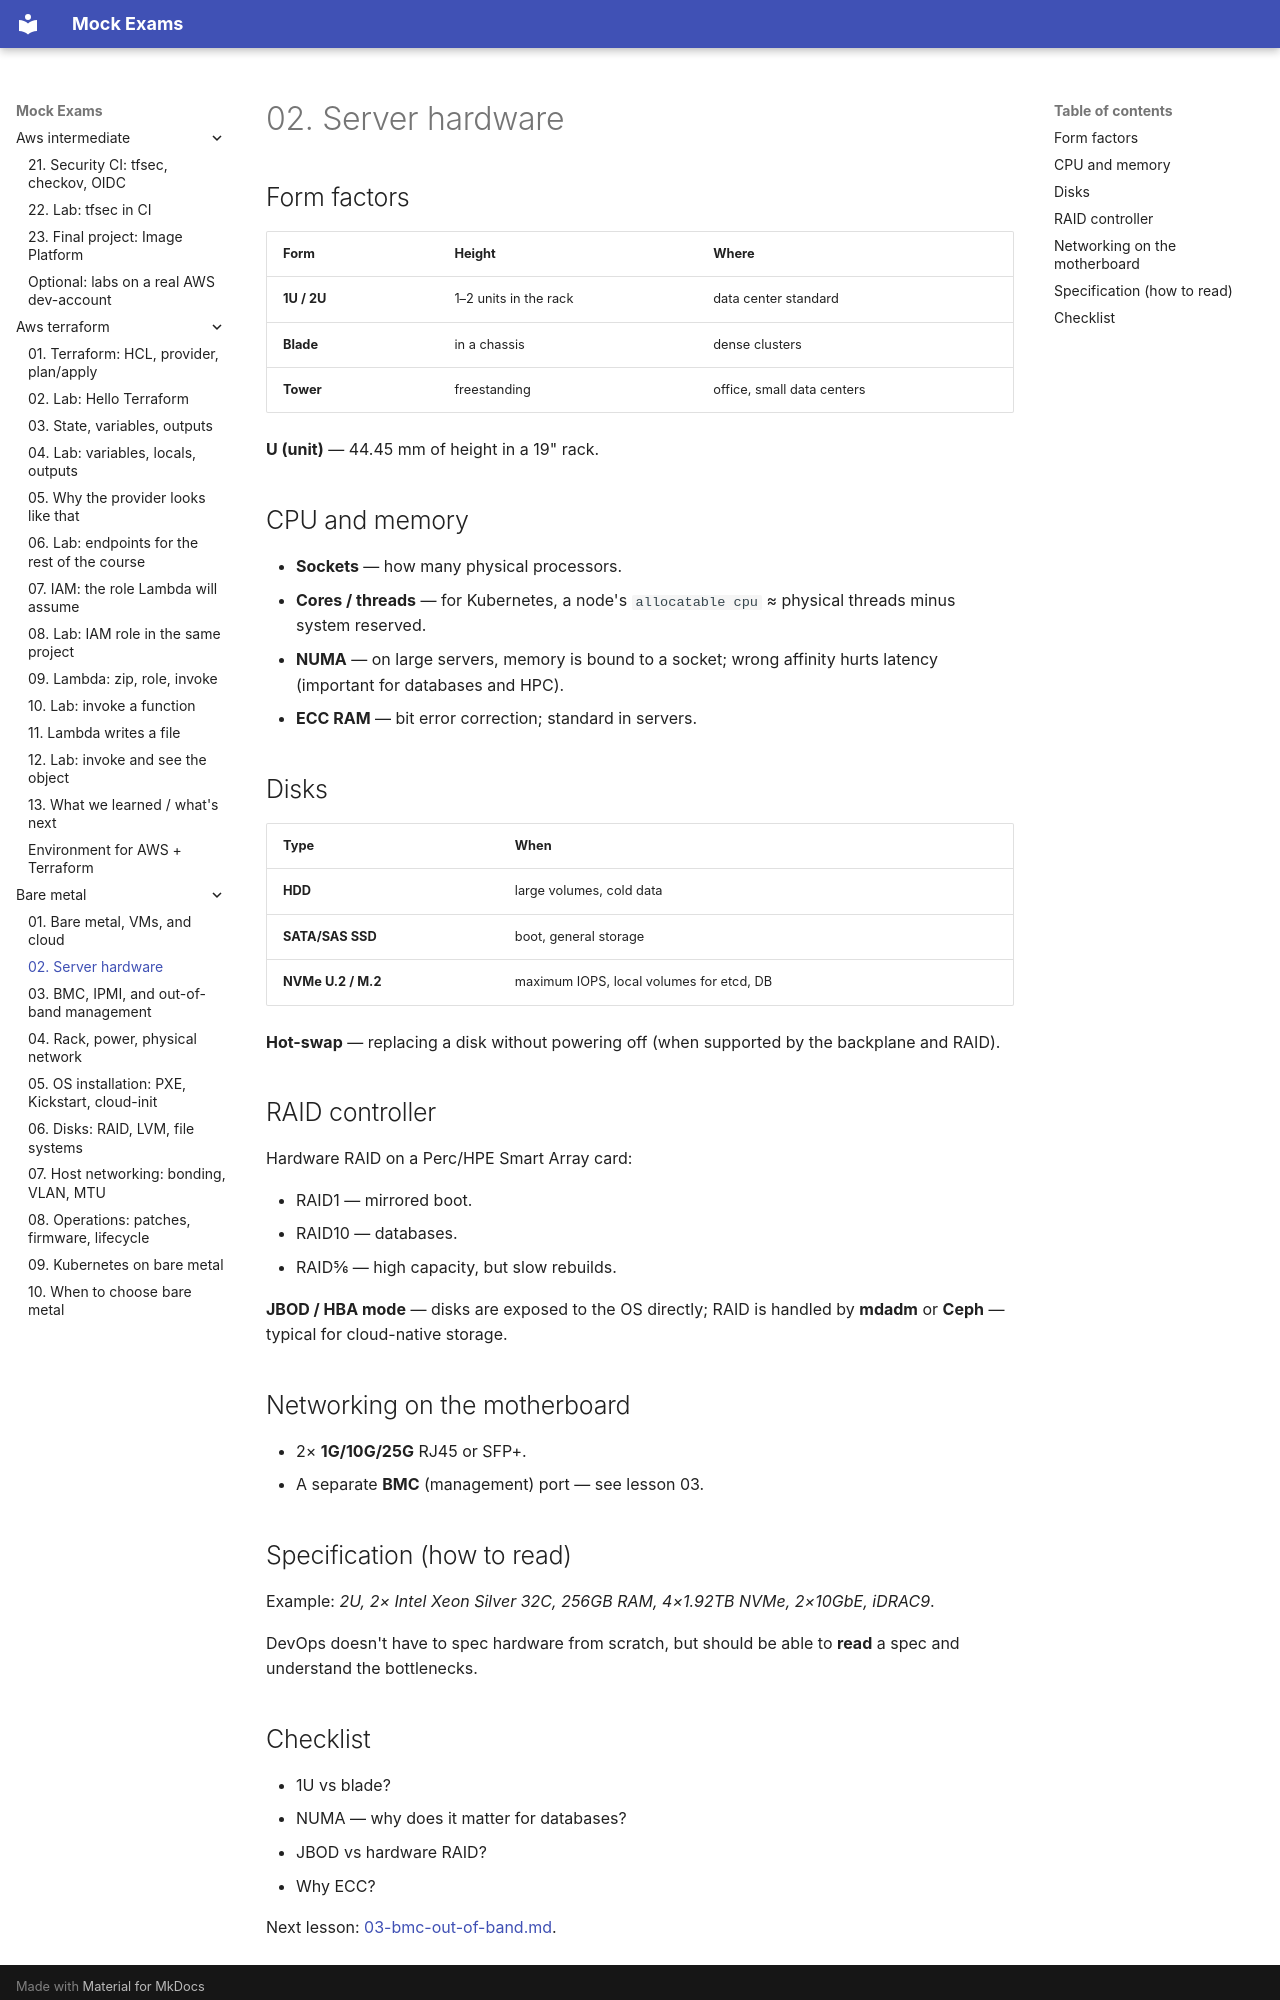

repository: FedorArbuzov/mock-exams · page: bare-metal/02-server-hardware/index.html · generator: mkdocs

# 02. Server hardware

## Form factors

| Form | Height | Where |
|---|---|---|
| **1U / 2U** | 1–2 units in the rack | data center standard |
| **Blade** | in a chassis | dense clusters |
| **Tower** | freestanding | office, small data centers |

**U (unit)** — 44.45 mm of height in a 19" rack.

## CPU and memory

- **Sockets** — how many physical processors.
- **Cores / threads** — for Kubernetes, a node's `allocatable cpu` ≈ physical threads minus system reserved.
- **NUMA** — on large servers, memory is bound to a socket; wrong affinity hurts latency (important for databases and HPC).
- **ECC RAM** — bit error correction; standard in servers.

## Disks

| Type | When |
|---|---|
| **HDD** | large volumes, cold data |
| **SATA/SAS SSD** | boot, general storage |
| **NVMe U.2 / M.2** | maximum IOPS, local volumes for etcd, DB |

**Hot-swap** — replacing a disk without powering off (when supported by the backplane and RAID).

## RAID controller

Hardware RAID on a Perc/HPE Smart Array card:

- RAID1 — mirrored boot.
- RAID10 — databases.
- RAID5/6 — high capacity, but slow rebuilds.

**JBOD / HBA mode** — disks are exposed to the OS directly; RAID is handled by **mdadm** or **Ceph** — typical for cloud-native storage.

## Networking on the motherboard

- 2× **1G/10G/25G** RJ45 or SFP+.
- A separate **BMC** (management) port — see lesson 03.

## Specification (how to read)

Example: *2U, 2× Intel Xeon Silver 32C, 256GB RAM, 4×1.92TB NVMe, 2×10GbE, iDRAC9*.

DevOps doesn't have to spec hardware from scratch, but should be able to **read** a spec and understand the bottlenecks.
